8-way image classification set "dataset" from GitHub (Hadieee/Anime-VS-Cartoon-VS-Human-CNN); label vocabulary: kue dadar gulung, kue kastengel, kue klepon, kue lapis, kue lumpur, kue putri salju, kue risoles, kue serabi.

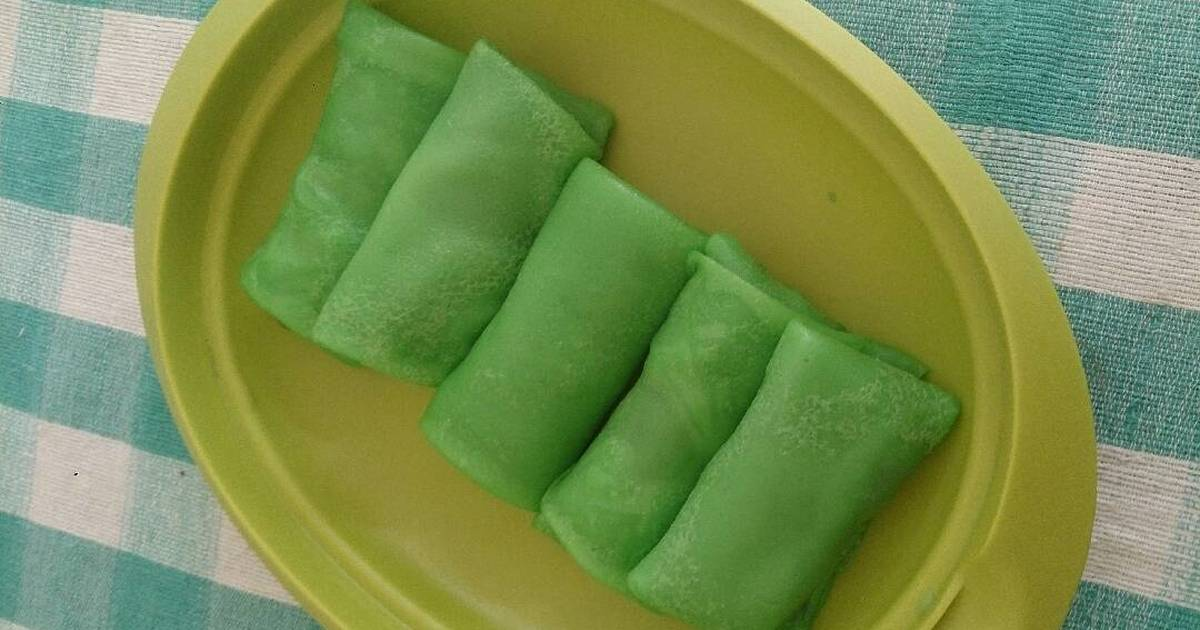
Label: kue dadar gulung

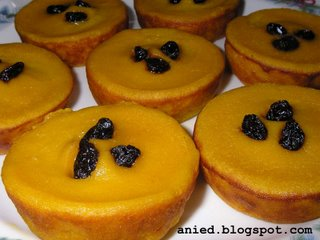
Label: kue lumpur

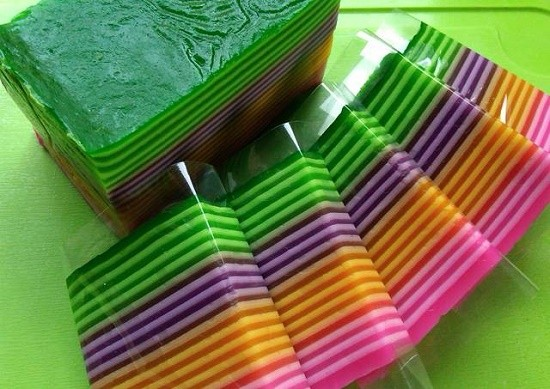
Label: kue lapis

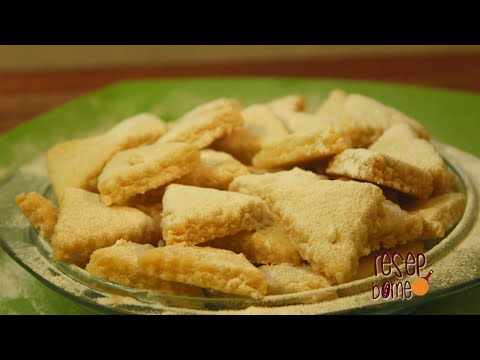
Label: kue putri salju

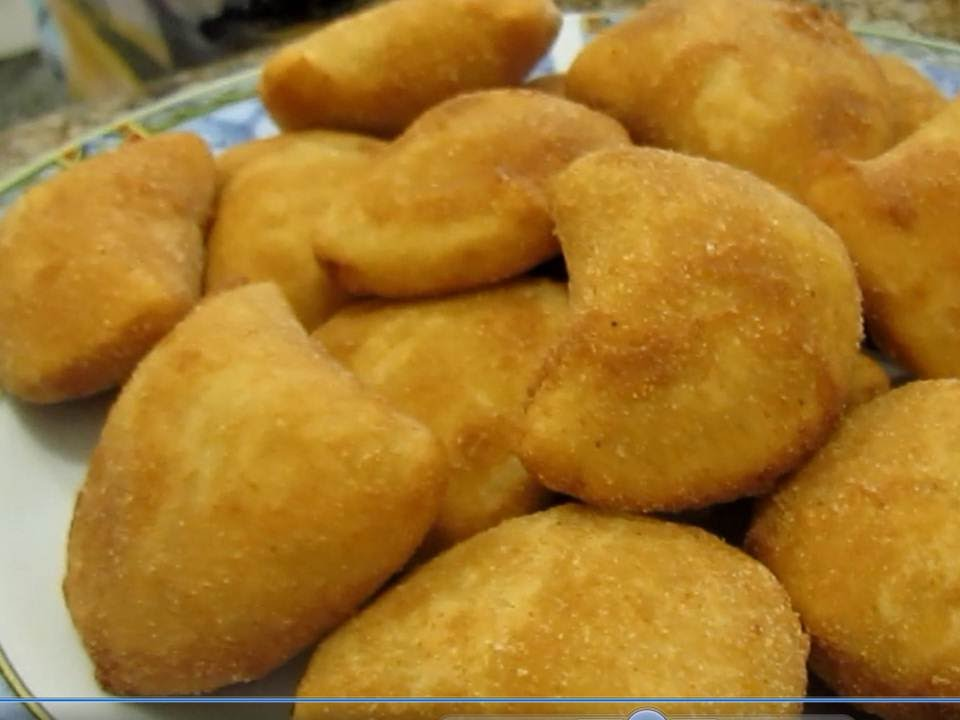
Label: kue risoles

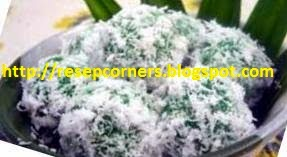
Label: kue klepon
